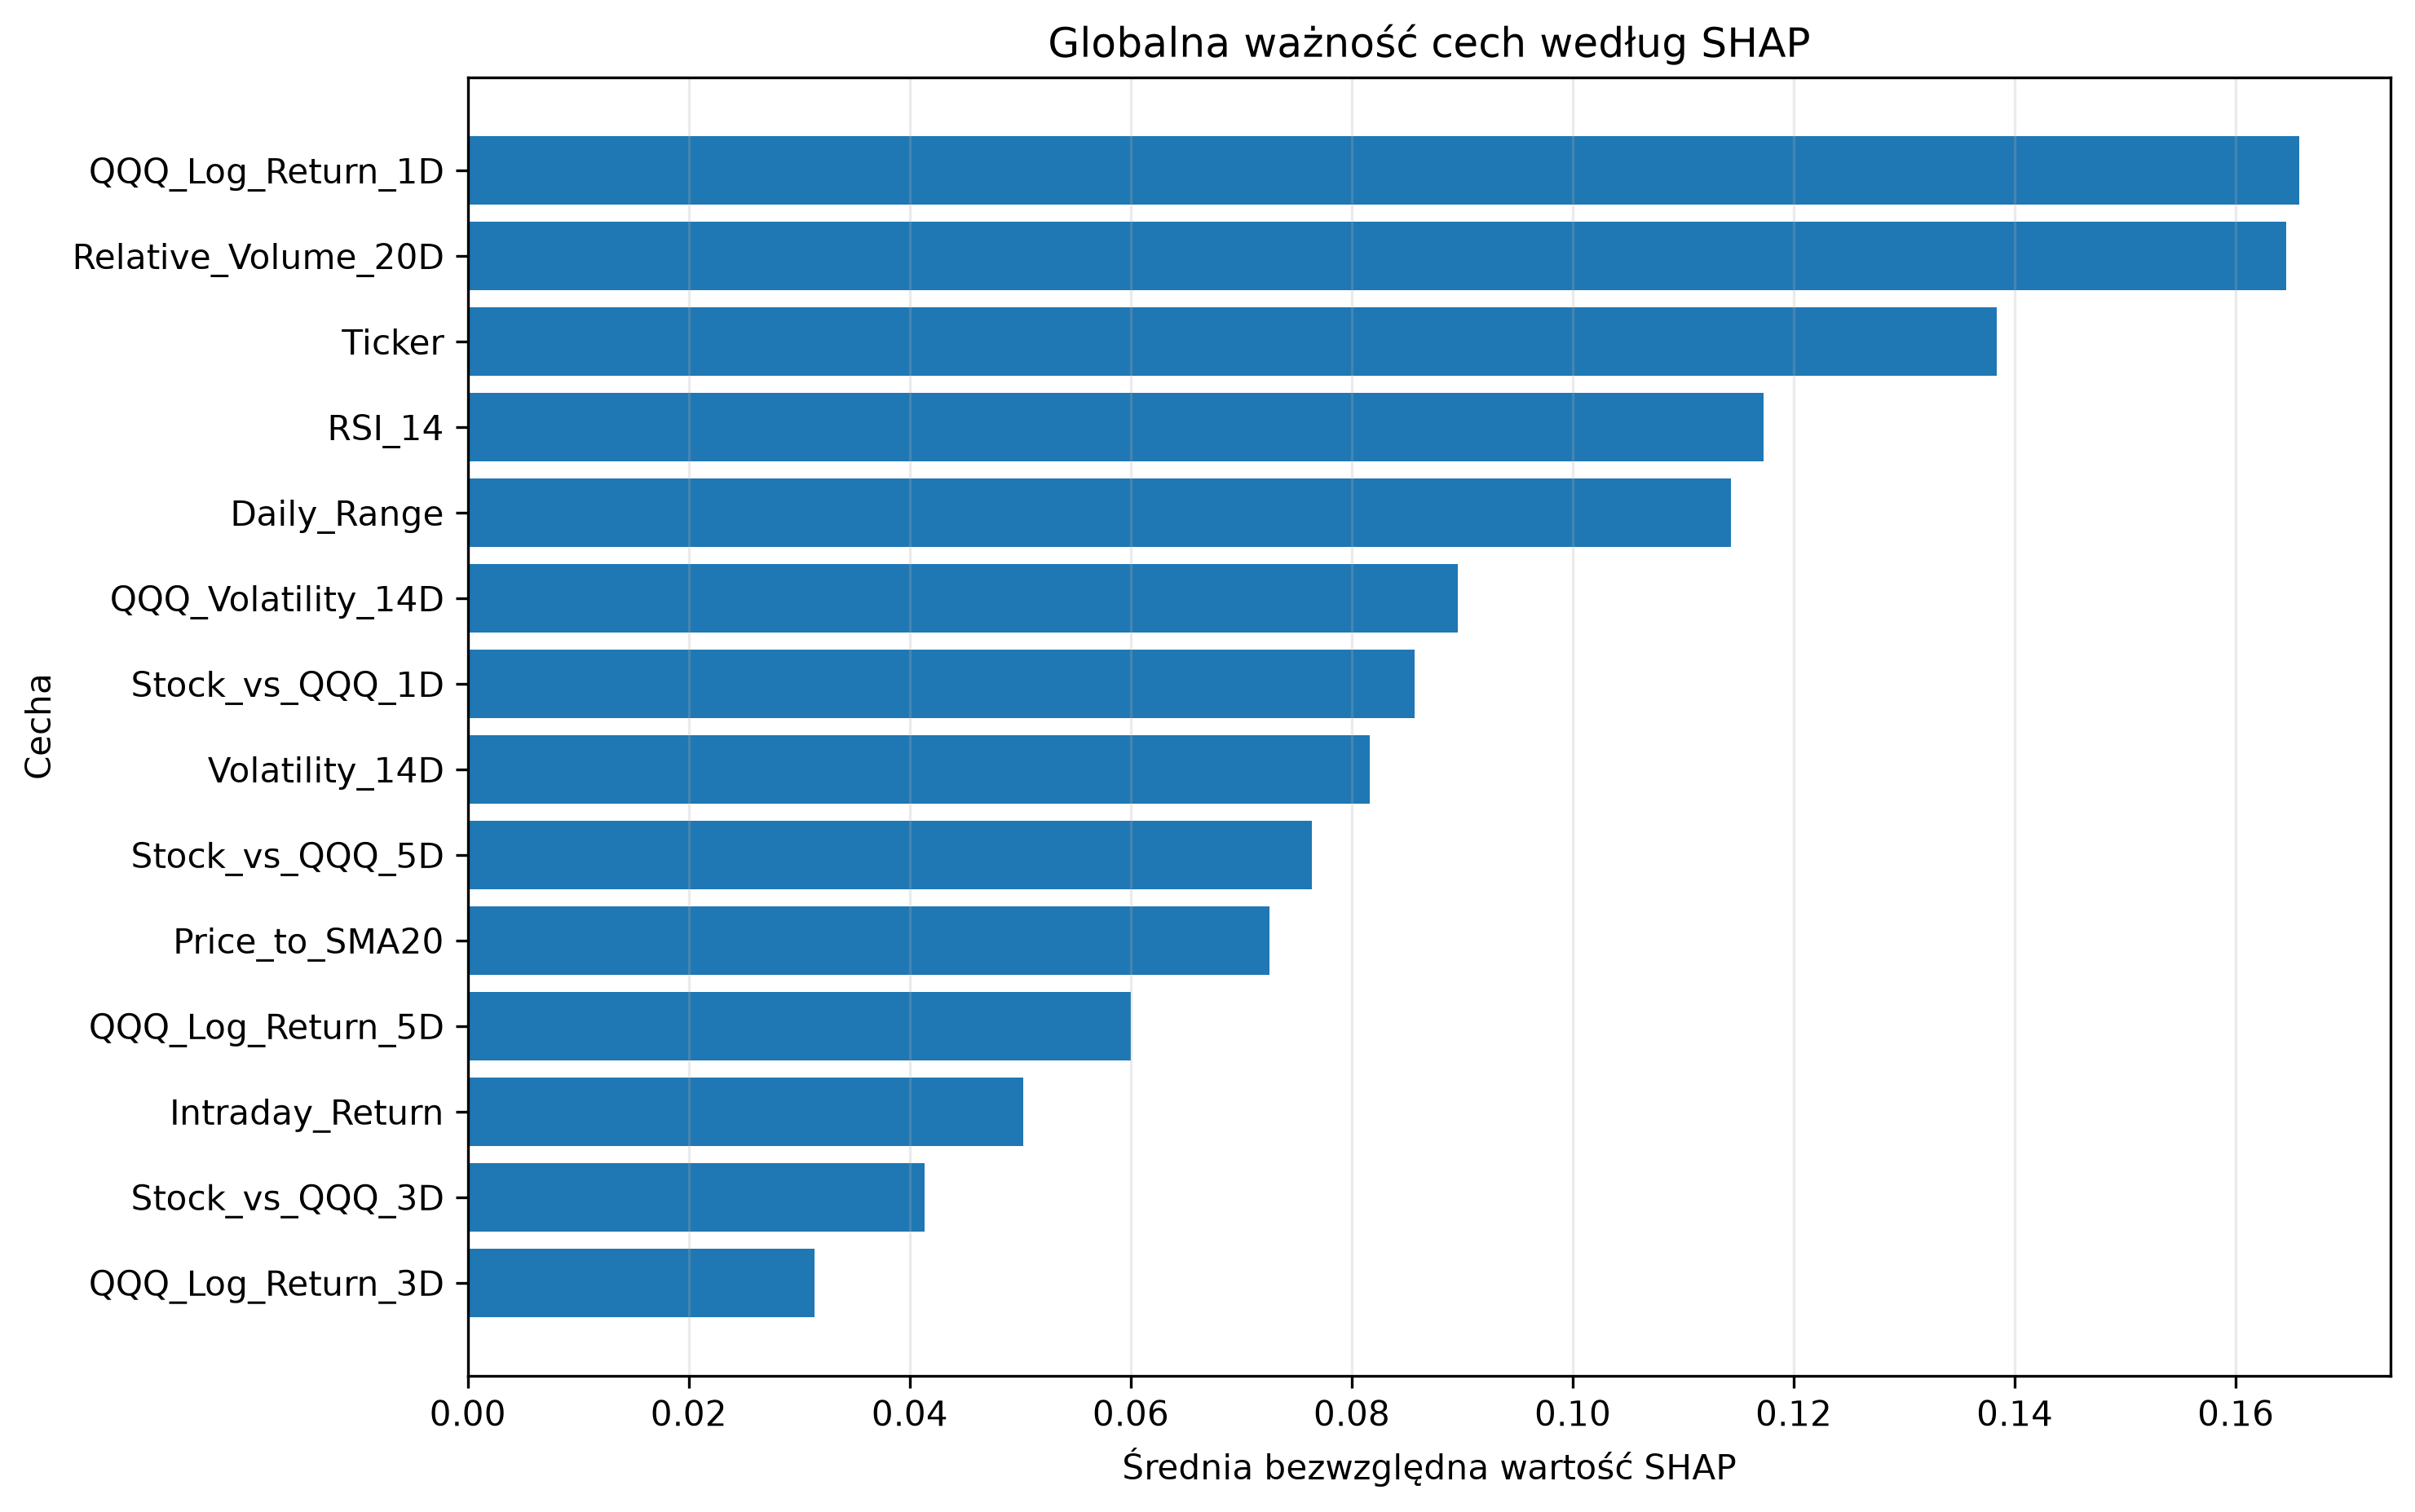

The data file committed next to this chart (first rows):
Feature, Mean_Abs_SHAP, Mean_SHAP, Std_SHAP, Positive_Share, Negative_Share, Rank
QQQ_Log_Return_1D, 0.1657, -0.03184, 0.1856, 0.3051, 0.6949, 1
Relative_Volume_20D, 0.1646, -0.04261, 0.204, 0.6695, 0.3305, 2
Ticker, 0.1384, 0.01389, 0.1862, 0.5932, 0.4068, 3
RSI_14, 0.1172, -0.005545, 0.176, 0.1949, 0.8051, 4
Daily_Range, 0.1143, 0.005356, 0.1523, 0.7034, 0.2966, 5
QQQ_Volatility_14D, 0.08958, -0.08862, 0.0593, 0.04237, 0.9576, 6
Stock_vs_QQQ_1D, 0.08569, 0.001271, 0.1037, 0.6864, 0.3136, 7
Volatility_14D, 0.08163, -0.02155, 0.1002, 0.3814, 0.6186, 8
Stock_vs_QQQ_5D, 0.07638, -0.001039, 0.09609, 0.4915, 0.5085, 9
Price_to_SMA20, 0.07257, -0.006053, 0.09472, 0.4068, 0.5932, 10
QQQ_Log_Return_5D, 0.06002, 0.007825, 0.08545, 0.4831, 0.5169, 11
Intraday_Return, 0.05028, 0.0009866, 0.07365, 0.5169, 0.4831, 12
Stock_vs_QQQ_3D, 0.04137, 0.004035, 0.06321, 0.5169, 0.4831, 13
QQQ_Log_Return_3D, 0.03137, 0.005929, 0.04113, 0.4661, 0.5339, 14
